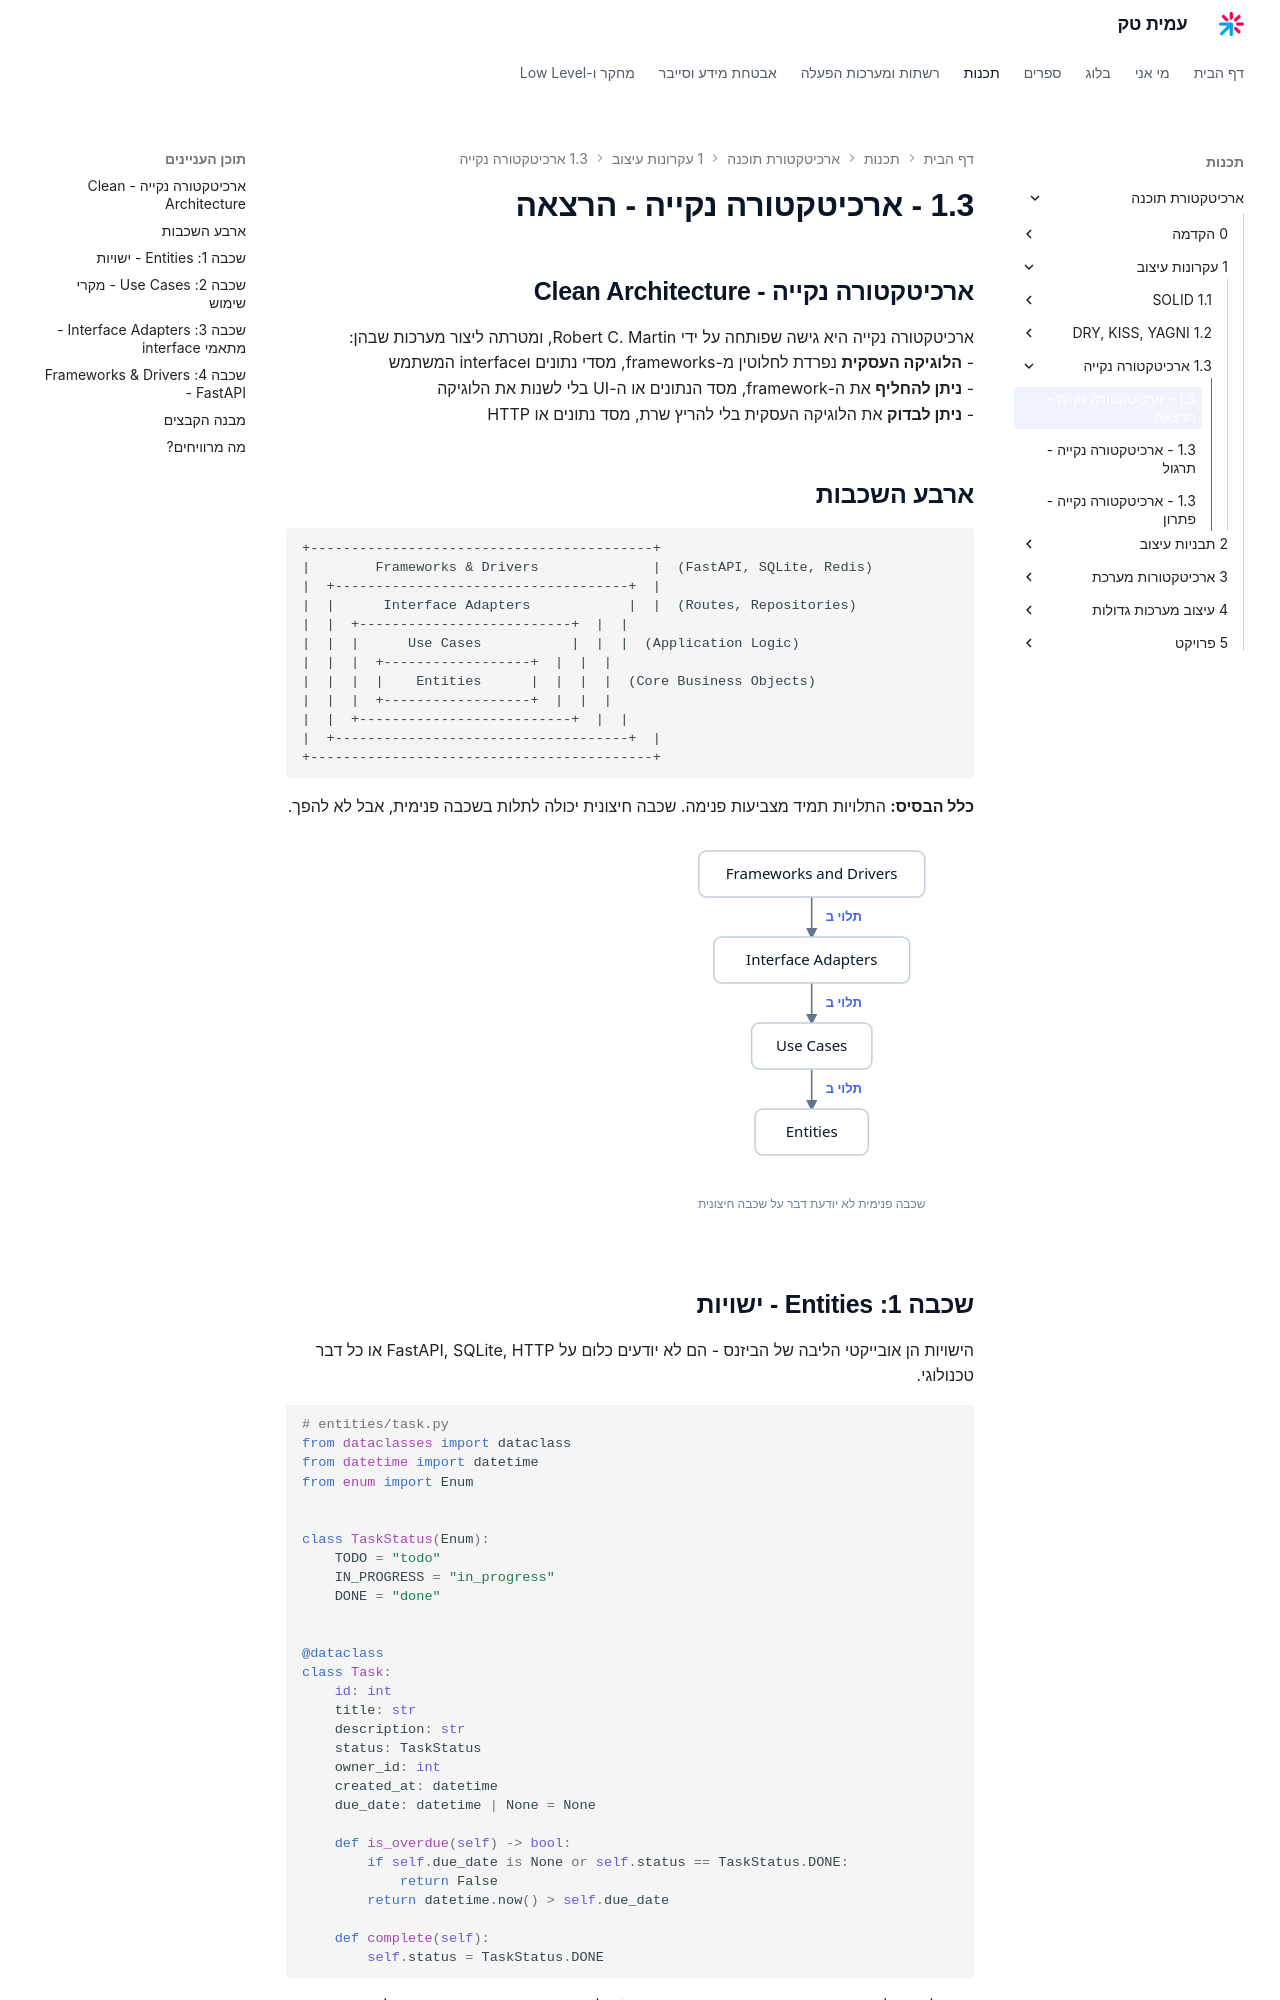

repository: AmitPinchasi/amittech · page: ארכיטקטורת-תוכנה/1 - עקרונות עיצוב/1.3 - ארכיטקטורה נקייה/1.3 - ארכיטקטורה נקייה - הרצאה/index.html · generator: mkdocs

## ארכיטקטורה נקייה - Clean Architecture

ארכיטקטורה נקייה היא גישה שפותחה על ידי Robert C. Martin, ומטרתה ליצור מערכות שבהן:
- **הלוגיקה העסקית** נפרדת לחלוטין מ-frameworks, מסדי נתונים וinterface המשתמש
- **ניתן להחליף** את ה-framework, מסד הנתונים או ה-UI בלי לשנות את הלוגיקה
- **ניתן לבדוק** את הלוגיקה העסקית בלי להריץ שרת, מסד נתונים או HTTP

## ארבע השכבות

```
+------------------------------------------+
|        Frameworks & Drivers              |  (FastAPI, SQLite, Redis)
|  +------------------------------------+  |
|  |      Interface Adapters            |  |  (Routes, Repositories)
|  |  +--------------------------+  |  |
|  |  |      Use Cases           |  |  |  (Application Logic)
|  |  |  +------------------+  |  |  |
|  |  |  |    Entities      |  |  |  |  (Core Business Objects)
|  |  |  +------------------+  |  |  |
|  |  +--------------------------+  |  |
|  +------------------------------------+  |
+------------------------------------------+
```

**כלל הבסיס:** התלויות תמיד מצביעות פנימה. שכבה חיצונית יכולה לתלות בשכבה פנימית, אבל לא להפך.

![ארכיטקטורה נקייה: התלות תמיד מצביעה פנימה, משכבה חיצונית אל שכבה פנימית](../../../images/illustrations/arch-1-3-dependency-direction.svg)

## שכבה 1: Entities - ישויות

הישויות הן אובייקטי הליבה של הביזנס - הם לא יודעים כלום על FastAPI, SQLite, HTTP או כל דבר טכנולוגי.

```python
# entities/task.py
from dataclasses import dataclass
from datetime import datetime
from enum import Enum


class TaskStatus(Enum):
    TODO = "todo"
    IN_PROGRESS = "in_progress"
    DONE = "done"


@dataclass
class Task:
    id: int
    title: str
    description: str
    status: TaskStatus
    owner_id: int
    created_at: datetime
    due_date: datetime | None = None

    def is_overdue(self) -> bool:
        if self.due_date is None or self.status == TaskStatus.DONE:
            return False
        return datetime.now() > self.due_date

    def complete(self):
        self.status = TaskStatus.DONE
```

שימו לב: הקלאס `Task` הוא פייתון טהור. אין imports של FastAPI, SQLAlchemy, או כל ספרייה חיצונית.
